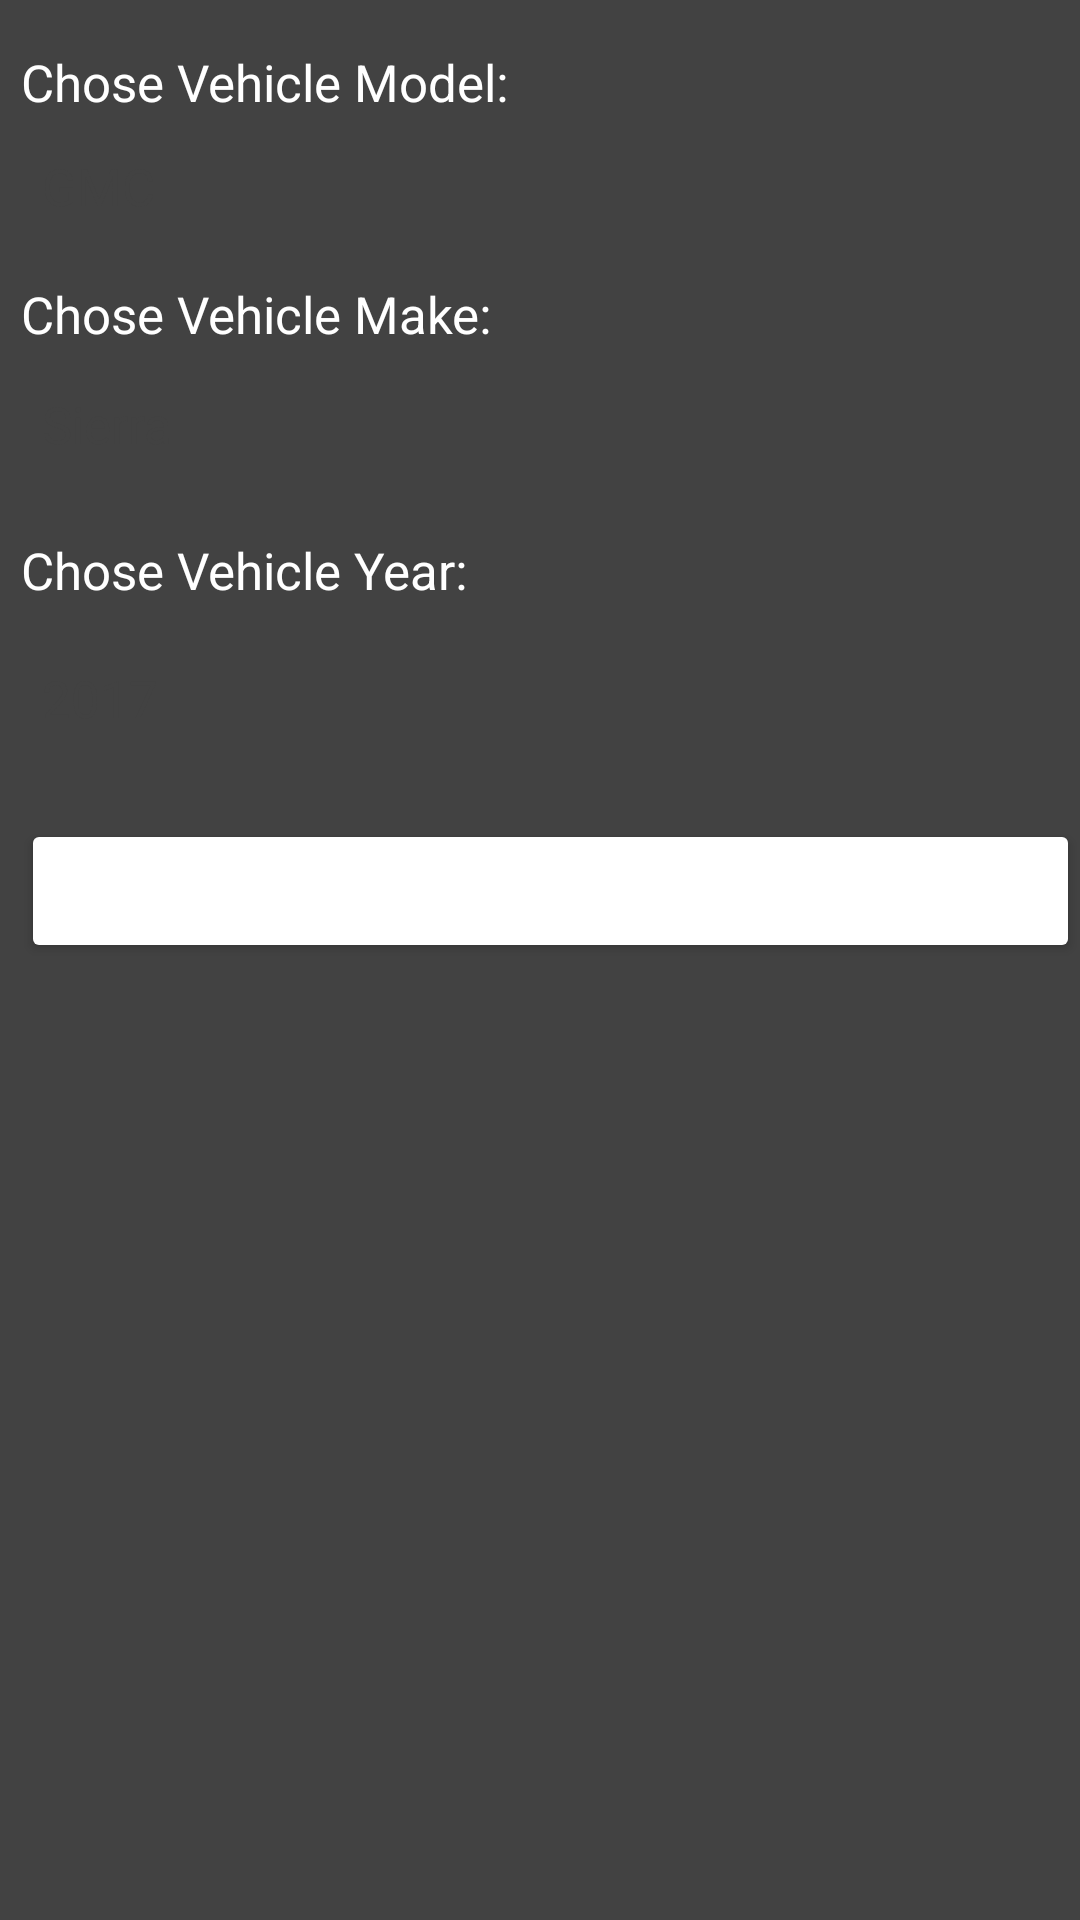

Produce the Android XML layout that renders to this screen, including the resource entries it uses.
<!-- AndroidManifest.xml: application theme AppTheme -->
<!-- res/layout/activity_add_vehicle.xml -->
<?xml version="1.0" encoding="utf-8"?>
<RelativeLayout
    xmlns:android="http://schemas.android.com/apk/res/android"
    xmlns:app="http://schemas.android.com/apk/res-auto"
    xmlns:tools="http://schemas.android.com/tools"
    android:layout_width="match_parent"
    android:layout_height="match_parent"
    android:background="@color/cardview_dark_background"
    tools:context="com.example.alec.MaintenanceKeeper.AddVehicleActivity">

    <TextView
        android:id="@+id/textView2"
        android:layout_width="wrap_content"
        android:layout_height="wrap_content"
        android:layout_alignStart="@+id/textView6"
        android:layout_below="@+id/etMake"
        android:layout_marginTop="20dp"
        android:background="@color/cardview_dark_background"
        android:text="Chose Vehicle Make:"
        android:textColor="@android:color/background_light"
        android:textSize="17sp"
        app:layout_constraintTop_toTopOf="parent"
        tools:layout_editor_absoluteX="31dp"/>

    <TextView
        android:id="@+id/textView6"
        android:layout_width="wrap_content"
        android:layout_height="wrap_content"
        android:layout_alignParentStart="true"
        android:layout_alignParentTop="true"
        android:layout_marginStart="7dp"
        android:layout_marginTop="16dp"
        android:text="Chose Vehicle Model:"
        android:textColor="@android:color/background_light"
        android:textSize="17sp"
        />

    <EditText
        android:id="@+id/etMake"
        android:layout_width="wrap_content"
        android:layout_height="wrap_content"
        android:layout_alignStart="@+id/textView6"
        android:layout_below="@+id/textView6"
        android:layout_marginStart="7dp"
        android:layout_marginTop="12dp"
        android:background="@color/colorLightGrey"
        android:ems="10"
        android:maxLength="20"
        android:inputType="textPersonName"
        android:text="GMC"
        android:textAppearance="@style/TextAppearance.AppCompat"
        android:textColor="@color/cardview_dark_background"
        android:textSize="17sp"/>

    <EditText
        android:id="@+id/etModel"
        android:layout_width="wrap_content"
        android:layout_height="wrap_content"
        android:layout_alignStart="@+id/etMake"
        android:layout_below="@+id/textView2"
        android:layout_marginTop="14dp"
        android:background="@color/colorLightGrey"
        android:ems="10"
        android:maxLength="20"
        android:inputType="textPersonName"
        android:text="Sierra"
        android:textAppearance="@style/TextAppearance.AppCompat"
        android:textColor="@color/cardview_dark_background"
        android:textSize="17sp"/>

    <TextView
        android:id="@+id/textView7"
        android:layout_width="wrap_content"
        android:layout_height="wrap_content"
        android:layout_alignStart="@+id/textView2"
        android:layout_below="@+id/etModel"
        android:layout_marginTop="26dp"
        android:text="Chose Vehicle Year:"
        android:textColor="@android:color/background_light"
        android:textSize="17sp"
        />

    <EditText
        android:id="@+id/tvYear"
        android:layout_width="wrap_content"
        android:layout_height="wrap_content"
        android:layout_alignStart="@+id/etModel"
        android:layout_below="@+id/textView7"
        android:layout_marginTop="20dp"
        android:background="@color/colorLightGrey"
        android:ems="10"
        android:maxLength="4"
        android:inputType="number"
        android:numeric="integer"
        android:text="2017"
        android:textColor="@color/cardview_dark_background"
        android:textSize="17sp"/>

    <Button
        android:id="@+id/btnAddVehicle"
        android:layout_width="match_parent"
        android:layout_height="wrap_content"
        android:layout_marginTop="29dp"
        android:text="Add Vehicle"
        android:layout_below="@+id/tvYear"
        android:layout_alignStart="@+id/textView7"/>

</RelativeLayout>
<!-- resources referenced by this layout -->
<resources>
  <style name="AppTheme" parent="Theme.AppCompat.DayNight.DarkActionBar">
          
          <item name="colorPrimary">#ff3333</item>
          <item name="colorPrimaryDark">@color/colorPrimaryDark</item>
          <item name="colorAccent">@color/colorAccent</item>
  
          <item name="android:colorButtonNormal">@drawable/button_selector</item>
          <item name="colorButtonNormal">@drawable/button_selector</item>
          <item name="android:buttonStyle">@style/FriendlyButtonStyle</item>
          <item name="android:colorBackground">#404040</item>
  
  
      </style>
  <color name="colorPrimaryDark">#e65100</color>
  <color name="colorAccent">#2E7D32</color>
  <style name="FriendlyButtonStyle" parent="Widget.AppCompat.Button">
          <item name="android:textColor">@color/colorTitle</item>
  
      </style>
  <color name="colorTitle">#ffffff</color>
</resources>
